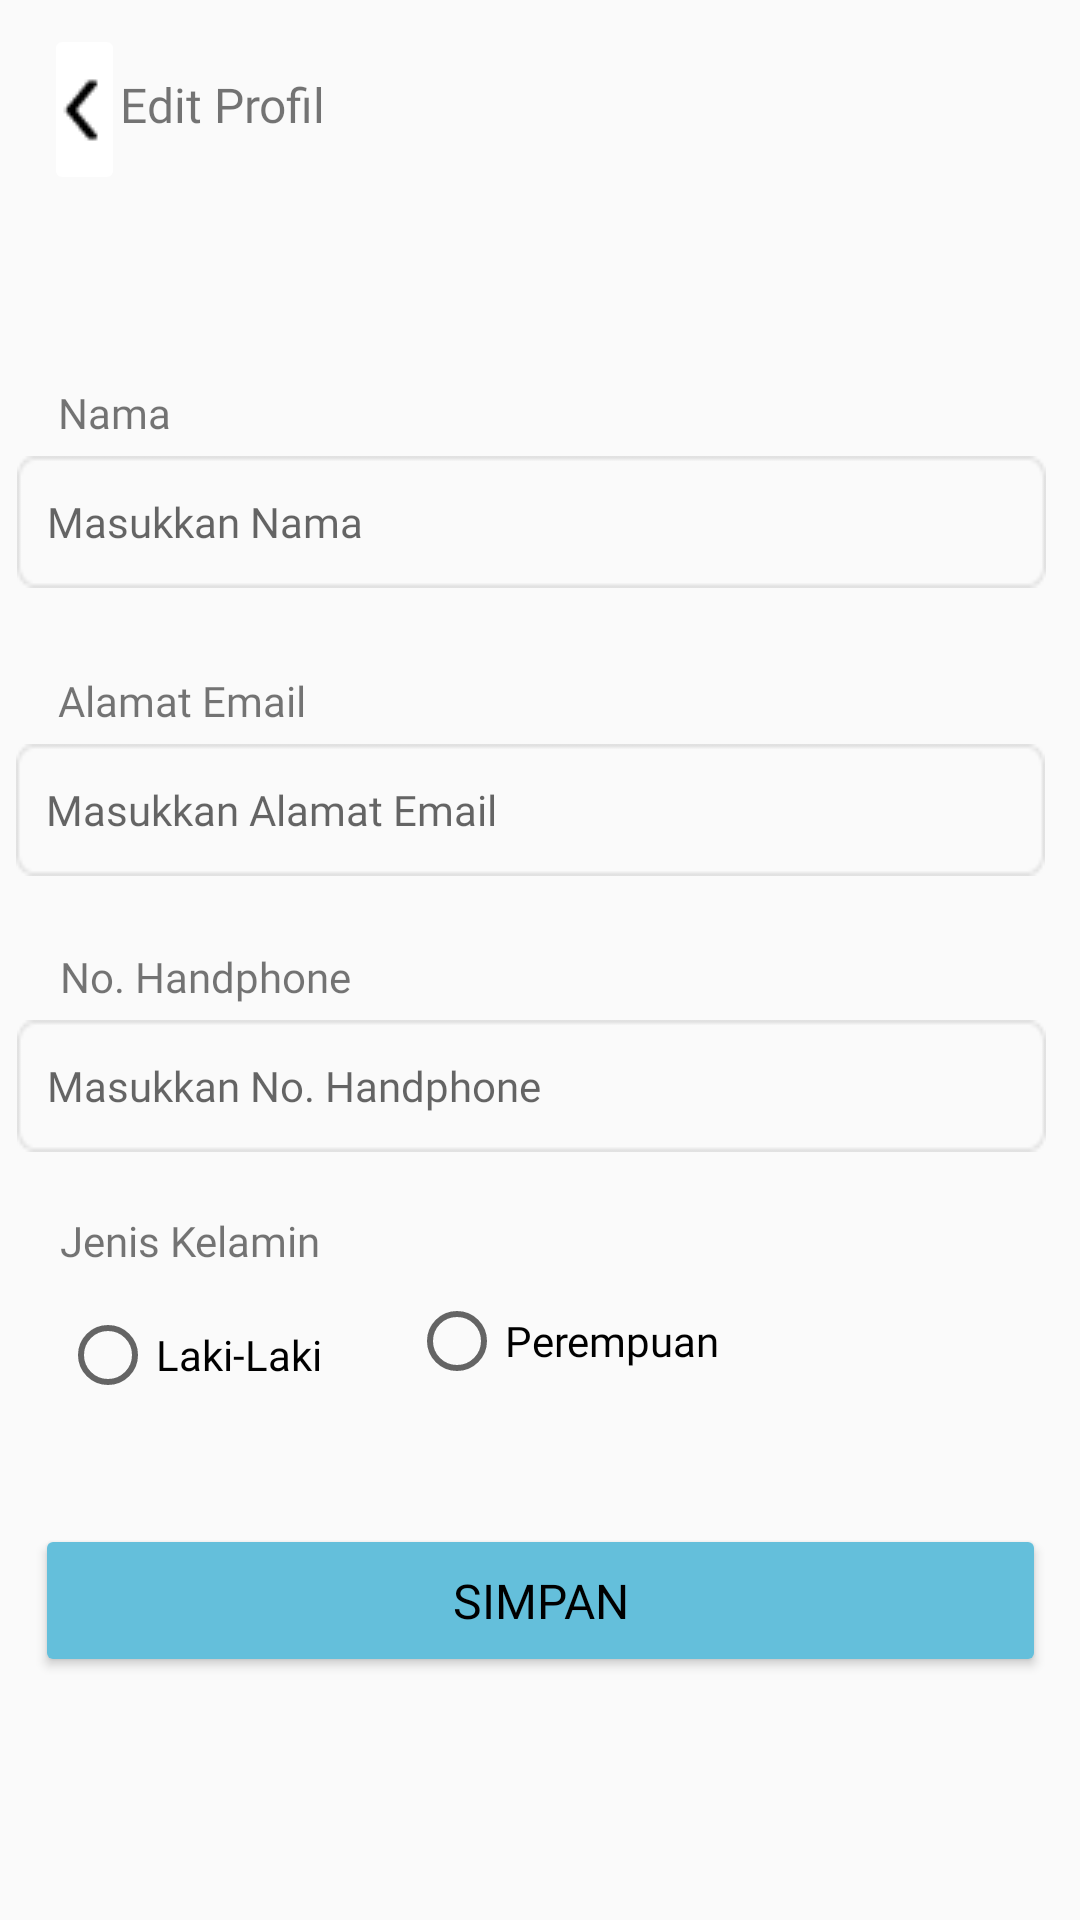

Reconstruct the res/layout file that produces this screen, plus the resources it refers to.
<!-- AndroidManifest.xml: application theme Theme.ProjectAkhir -->
<!-- res/layout/edit_profil.xml -->
<?xml version="1.0" encoding="utf-8"?>
<androidx.constraintlayout.widget.ConstraintLayout xmlns:android="http://schemas.android.com/apk/res/android"
    xmlns:app="http://schemas.android.com/apk/res-auto"
    xmlns:tools="http://schemas.android.com/tools"
    android:id="@+id/content_main"
    android:layout_width="match_parent"
    android:layout_height="match_parent"
    app:layout_behavior="@string/appbar_scrolling_view_behavior">

    <ImageButton
        android:id="@+id/imageButton"
        android:layout_width="27dp"
        android:layout_height="57dp"
        android:layout_marginTop="8dp"
        android:backgroundTint="#FFFFFF"
        app:layout_constraintEnd_toEndOf="parent"
        app:layout_constraintHorizontal_bias="0.044"
        app:layout_constraintStart_toStartOf="parent"
        app:layout_constraintTop_toTopOf="parent"
        app:srcCompat="@drawable/panah" />

    <TextView
        android:id="@+id/textView"
        android:layout_width="wrap_content"
        android:layout_height="wrap_content"
        android:layout_marginTop="24dp"
        android:fontFamily="@font/poppins_bold"
        android:text="Edit Profil"
        android:textSize="16sp"
        app:layout_constraintEnd_toEndOf="parent"
        app:layout_constraintHorizontal_bias="0.137"
        app:layout_constraintStart_toStartOf="parent"
        app:layout_constraintTop_toTopOf="parent" />

    <TextView
        android:id="@+id/etNama"
        android:layout_width="wrap_content"
        android:layout_height="wrap_content"
        android:layout_marginTop="128dp"
        android:fontFamily="@font/poppins_bold"
        android:text="Nama"
        android:textSize="14sp"
        app:layout_constraintEnd_toEndOf="parent"
        app:layout_constraintHorizontal_bias="0.06"
        app:layout_constraintStart_toStartOf="parent"
        app:layout_constraintTop_toTopOf="parent" />


    <EditText
        android:id="@+id/editTextName"
        android:layout_width="343dp"
        android:layout_height="44dp"
        android:layout_marginTop="152dp"
        android:background="@drawable/textfield"
        android:fontFamily="@font/poppins_regular"
        android:hint="Masukkan Nama"
        android:inputType="textPersonName"
        android:padding="10dp"
        android:textSize="14sp"
        app:layout_constraintEnd_toEndOf="parent"
        app:layout_constraintHorizontal_bias="0.338"
        app:layout_constraintStart_toStartOf="parent"
        app:layout_constraintTop_toTopOf="parent" />

    <TextView
        android:id="@+id/textView5"
        android:layout_width="wrap_content"
        android:layout_height="wrap_content"
        android:layout_marginTop="404dp"
        android:fontFamily="@font/poppins_bold"
        android:text="Jenis Kelamin"
        android:textSize="14sp"
        app:layout_constraintEnd_toEndOf="parent"
        app:layout_constraintHorizontal_bias="0.073"
        app:layout_constraintStart_toStartOf="parent"
        app:layout_constraintTop_toTopOf="parent" />

    <TextView
        android:id="@+id/textView6"
        android:layout_width="wrap_content"
        android:layout_height="wrap_content"
        android:layout_marginTop="224dp"
        android:fontFamily="@font/poppins_bold"
        android:text="Alamat Email"
        android:textSize="14sp"
        app:layout_constraintEnd_toEndOf="parent"
        app:layout_constraintHorizontal_bias="0.07"
        app:layout_constraintStart_toStartOf="parent"
        app:layout_constraintTop_toTopOf="parent" />

    <EditText
        android:id="@+id/editEmail"
        android:layout_width="343dp"
        android:layout_height="44dp"
        android:layout_marginTop="248dp"
        android:background="@drawable/textfield"
        android:fontFamily="@font/poppins_regular"
        android:hint="Masukkan Alamat Email"
        android:inputType="textEmailAddress"
        android:padding="10dp"
        android:textSize="14sp"
        app:layout_constraintEnd_toEndOf="parent"
        app:layout_constraintHorizontal_bias="0.323"
        app:layout_constraintStart_toStartOf="parent"
        app:layout_constraintTop_toTopOf="parent" />

    <TextView
        android:id="@+id/textNoHp"
        android:layout_width="wrap_content"
        android:layout_height="wrap_content"
        android:layout_marginTop="316dp"
        android:fontFamily="@font/poppins_bold"
        android:text="No. Handphone"
        android:textSize="14sp"
        app:layout_constraintEnd_toEndOf="parent"
        app:layout_constraintHorizontal_bias="0.076"
        app:layout_constraintStart_toStartOf="parent"
        app:layout_constraintTop_toTopOf="parent" />

    <EditText
        android:id="@+id/etNoHp"
        android:layout_width="343dp"
        android:layout_height="44dp"
        android:layout_marginTop="340dp"
        android:background="@drawable/textfield"
        android:fontFamily="@font/poppins_regular"
        android:hint="Masukkan No. Handphone"
        android:inputType="phone"
        android:padding="10dp"
        android:textSize="14sp"
        app:layout_constraintEnd_toEndOf="parent"
        app:layout_constraintHorizontal_bias="0.338"
        app:layout_constraintStart_toStartOf="parent"
        app:layout_constraintTop_toTopOf="parent" />

    <RadioButton
        android:id="@+id/rbMale"
        android:layout_width="wrap_content"
        android:layout_height="wrap_content"
        android:layout_marginStart="20dp"
        android:text="Laki-Laki"
        android:layout_marginLeft="10dp"
        android:fontFamily="@font/poppins_regular"
        app:layout_constraintBottom_toTopOf="@+id/button2"
        app:layout_constraintStart_toStartOf="parent"
        app:layout_constraintTop_toBottomOf="@+id/textNoHp"
        app:layout_constraintVertical_bias="0.713" />

    <RadioButton
        android:id="@+id/rbFemale"
        android:layout_width="wrap_content"
        android:layout_height="wrap_content"
        android:layout_marginTop="284dp"
        android:layout_marginEnd="120dp"
        android:text="Perempuan"
        android:fontFamily="@font/poppins_regular"
        app:layout_constraintEnd_toEndOf="parent"
        app:layout_constraintTop_toBottomOf="@+id/etNama" />

    <Button
        android:id="@+id/button2"
        android:layout_width="337dp"
        android:layout_height="51dp"
        android:layout_marginTop="508dp"
        android:backgroundTint="#64BFDB"
        android:fontFamily="@font/poppins_bold"
        android:text="SIMPAN"
        android:textColor="#000000"
        android:textSize="16sp"
        app:layout_constraintEnd_toEndOf="parent"
        app:layout_constraintStart_toStartOf="parent"
        app:layout_constraintTop_toTopOf="parent" />

</androidx.constraintlayout.widget.ConstraintLayout>
<!-- resources referenced by this layout -->
<resources>
  <!-- drawable panah: png bitmap (drawable, 358 bytes) -->
  <!-- drawable textfield: png bitmap (drawable, 417 bytes) -->
  <style name="Theme.ProjectAkhir" parent="Base.Theme.ProjectAkhir" />
  <style name="Base.Theme.ProjectAkhir" parent="Theme.AppCompat.Light.NoActionBar">
          
          
      </style>
</resources>
